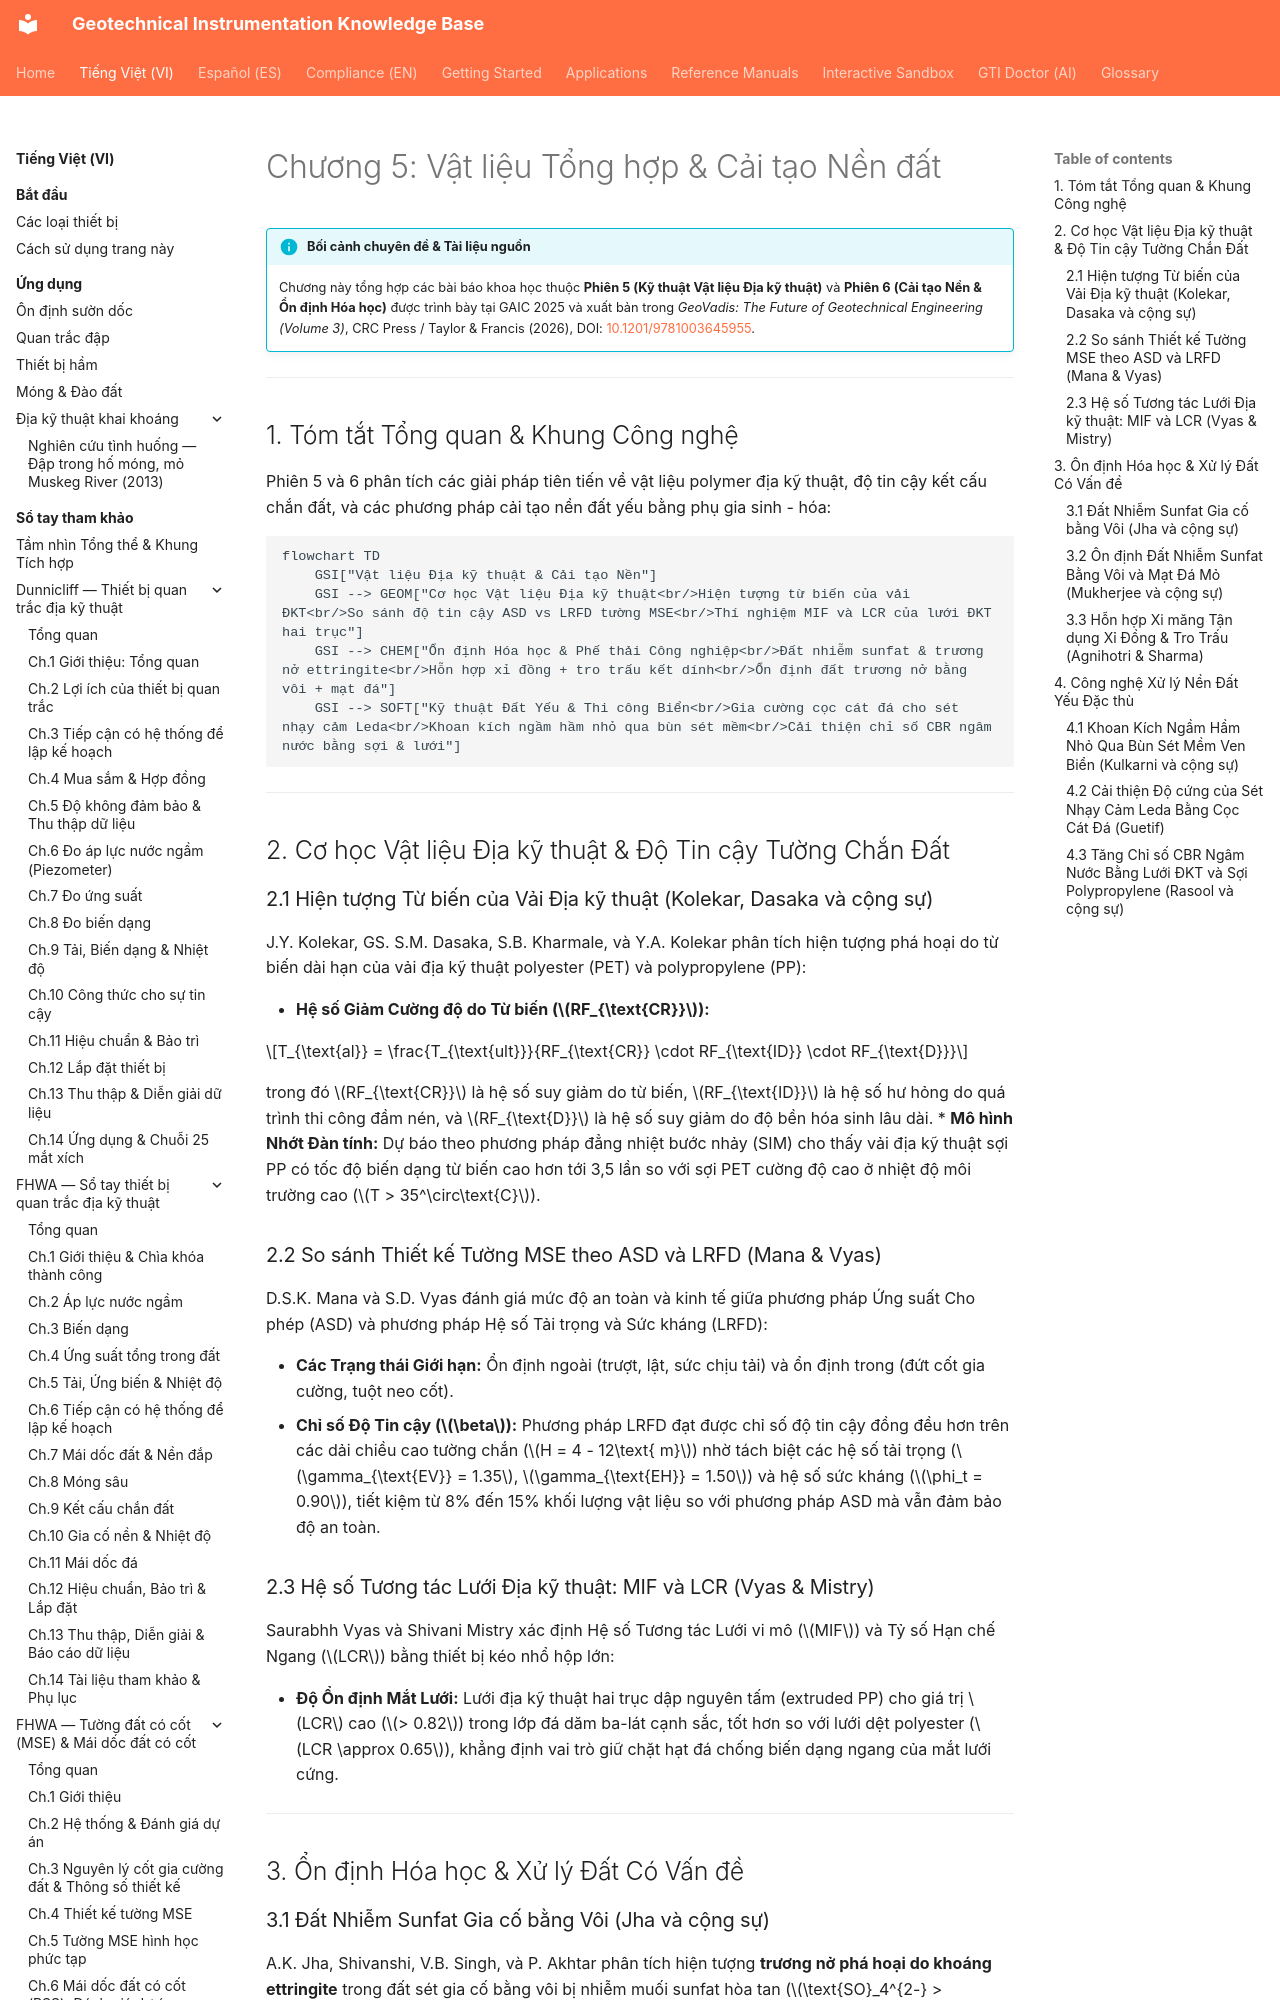

repository: geoinst/geoinst.github.io · page: vi/reference-manuals/geovadis-vol3/chapter-05-geosynthetics-ground-improvement/index.html · generator: mkdocs

---
lang: vi
lang_alt: reference-manuals/geovadis-vol3/chapter-05-geosynthetics-ground-improvement/
---

# Chương 5: Vật liệu Tổng hợp & Cải tạo Nền đất

!!! info "Bối cảnh chuyên đề & Tài liệu nguồn"
    Chương này tổng hợp các bài báo khoa học thuộc **Phiên 5 (Kỹ thuật Vật liệu Địa kỹ thuật)** và **Phiên 6 (Cải tạo Nền & Ổn định Hóa học)** được trình bày tại GAIC 2025 và xuất bản trong *GeoVadis: The Future of Geotechnical Engineering (Volume 3)*, CRC Press / Taylor & Francis (2026), DOI: [10.1201/9781003645955](https://doi.org/10.1201/9781003645955).

---

## 1. Tóm tắt Tổng quan & Khung Công nghệ

Phiên 5 và 6 phân tích các giải pháp tiên tiến về vật liệu polymer địa kỹ thuật, độ tin cậy kết cấu chắn đất, và các phương pháp cải tạo nền đất yếu bằng phụ gia sinh - hóa:

```mermaid
flowchart TD
    GSI["Vật liệu Địa kỹ thuật & Cải tạo Nền"]
    GSI --> GEOM["Cơ học Vật liệu Địa kỹ thuật<br/>Hiện tượng từ biến của vải ĐKT<br/>So sánh độ tin cậy ASD vs LRFD tường MSE<br/>Thí nghiệm MIF và LCR của lưới ĐKT hai trục"]
    GSI --> CHEM["Ổn định Hóa học & Phế thải Công nghiệp<br/>Đất nhiễm sunfat & trương nở ettringite<br/>Hỗn hợp xỉ đồng + tro trấu kết dính<br/>Ổn định đất trương nở bằng vôi + mạt đá"]
    GSI --> SOFT["Kỹ thuật Đất Yếu & Thi công Biển<br/>Gia cường cọc cát đá cho sét nhạy cảm Leda<br/>Khoan kích ngầm hầm nhỏ qua bùn sét mềm<br/>Cải thiện chỉ số CBR ngâm nước bằng sợi & lưới"]
```

---

## 2. Cơ học Vật liệu Địa kỹ thuật & Độ Tin cậy Tường Chắn Đất
